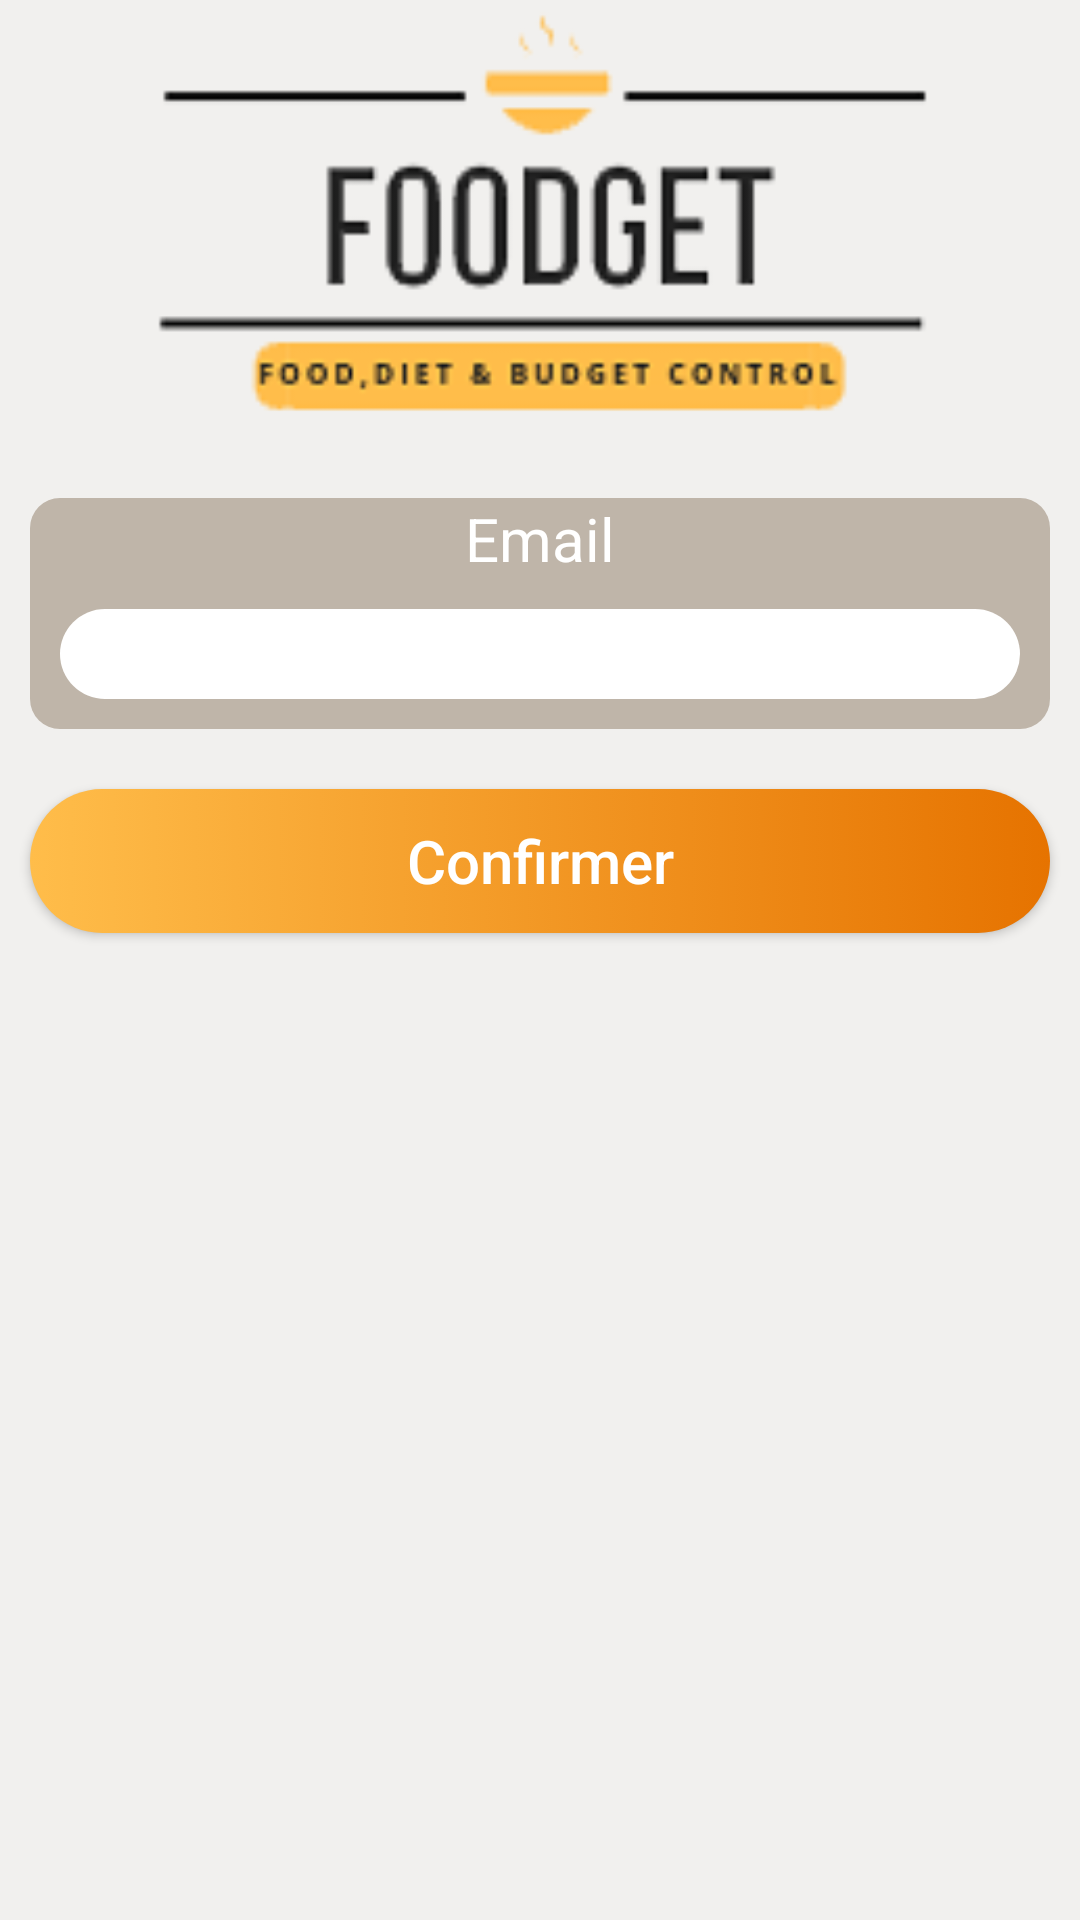

This screen was rendered from an Android layout file. Write that file and the resources it references.
<!-- AndroidManifest.xml: application theme AppTheme -->
<!-- res/layout/activity_forgotten_password_1.xml -->
<?xml version="1.0" encoding="utf-8"?>
<LinearLayout xmlns:android="http://schemas.android.com/apk/res/android"
    xmlns:app="http://schemas.android.com/apk/res-auto"
    xmlns:tools="http://schemas.android.com/tools"
    android:layout_width="match_parent"
    android:layout_height="match_parent"
    android:background="@color/colorPrimaryDark"
    android:gravity="center_horizontal"
    android:orientation="vertical"
    tools:context=".ForgottenPasswordActivity">

    <ImageView
        android:id="@+id/imageView3"
        android:layout_width="411dp"
        android:layout_height="156dp"
        app:srcCompat="@drawable/foodget_register" />

    <LinearLayout
        style="@style/linearStyle"
        android:orientation="vertical">

        <TextView
            android:id="@+id/textView3"
            style="@style/textView_Style"
            android:text="Email" />

        <EditText
            android:id="@+id/textnewname"
            style="@style/editText_style"

            android:inputType="text" />


    </LinearLayout>

    <Button
        android:id="@+id/ConfirmButton"
        style="@style/buttonStyle"
        android:text="Confirmer" />

    <LinearLayout
        android:layout_width="match_parent"
        android:layout_height="323dp"
        android:orientation="vertical">

    </LinearLayout>

    <LinearLayout
        android:layout_width="match_parent"
        android:layout_height="match_parent"
        android:gravity="bottom"
        android:orientation="vertical">

        <android.support.design.widget.BottomNavigationView
            android:id="@+id/navigation"
            android:layout_width="match_parent"
            android:layout_height="wrap_content"
            android:padding="0dp"
            android:paddingLeft="0dp"
            android:paddingEnd="0dp"
            android:paddingRight="0dp"
            android:paddingBottom="0dp"
            app:itemBackground="@color/colorPrimary"
            app:itemTextAppearanceActive="@style/BottomNavigationView.Active"
            app:itemTextAppearanceInactive="@style/BottomNavigationView"
            app:itemTextColor="@color/colorPrimaryDark"
            app:layout_constraintBottom_toBottomOf="parent"
            app:layout_constraintEnd_toEndOf="parent"
            app:menu="@menu/navigation" />
    </LinearLayout>


</LinearLayout>
<!-- resources referenced by this layout -->
<resources>
  <color name="colorPrimary">#008577</color>
  <color name="colorPrimaryDark">#F1F0EE</color>
  <!-- drawable foodget_register: png bitmap (drawable, 22565 bytes) -->
  <style name="buttonStyle">
          <item name="android:background">@drawable/button_background</item>
          <item name="android:layout_width">match_parent</item>
          <item name="android:layout_height">wrap_content</item>
          <item name="android:layout_margin">10dp</item>
          <item name="android:textColor">#ffffff</item>
          <item name="android:textAllCaps">false</item>
          <item name="android:textSize">20sp</item>
      </style>
  <style name="editText_style">
          <item name="android:gravity">center</item>
          <item name="android:background">@drawable/edittext_background</item>
          <item name="android:layout_margin">10dp</item>
          <item name="android:layout_width">match_parent</item>
          <item name="android:layout_height">wrap_content</item>
          <item name="android:ems">10</item>
      </style>
  <style name="linearStyle">
          <item name="android:background">@drawable/edittext_background2</item>
          <item name="android:layout_margin">10dp</item>
          <item name="android:layout_width">match_parent</item>
          <item name="android:layout_height">wrap_content</item>
      </style>
  <style name="textView_Style">
          <item name="android:gravity">center</item>
          <item name="android:layout_width">match_parent</item>
          <item name="android:layout_height">wrap_content</item>
          <item name="android:textAlignment">center</item>
          <item name="android:textColor">#ffffff</item>
          <item name="android:textSize">20sp</item>
      </style>
  <style name="AppTheme" parent="Theme.AppCompat.Light.DarkActionBar">
          
          <item name="colorPrimary">@color/colorPrimary</item>
          <item name="colorPrimaryDark">@color/colorPrimaryDark</item>
          <item name="colorAccent">@color/colorAccent</item>
      </style>
  <!-- drawable button_background (drawable) -->
  <?xml version="1.0" encoding="utf-8"?>
  <selector xmlns:android="http://schemas.android.com/apk/res/android">
      <item>
          <shape android:shape="rectangle">
              <corners android:radius="50dp"/>
              <solid android:color="#FDFDFE"/>
              <size android:height="30dp"></size>
              <gradient android:startColor="#ffbd4a" android:endColor="#e67300">
  
              </gradient>
          </shape>
      </item>
  </selector>
  <!-- drawable edittext_background (drawable) -->
  <?xml version="1.0" encoding="utf-8"?>
  <selector xmlns:android="http://schemas.android.com/apk/res/android">
      <item>
          <shape android:shape="rectangle">
              <corners android:radius="50dp"/>
              <solid android:color="#ffffff"/>
              <size android:height="30dp"></size>
          </shape>
      </item>
  </selector>
  <!-- drawable edittext_background2 (drawable) -->
  <?xml version="1.0" encoding="utf-8"?>
  <selector xmlns:android="http://schemas.android.com/apk/res/android">
      <item>
          <shape android:shape="rectangle">
              <corners android:radius="10dp"/>
              <solid android:color="#bfb5a9"/>
          </shape>
      </item>
  </selector>
  <color name="colorAccent">#E23546</color>
</resources>
